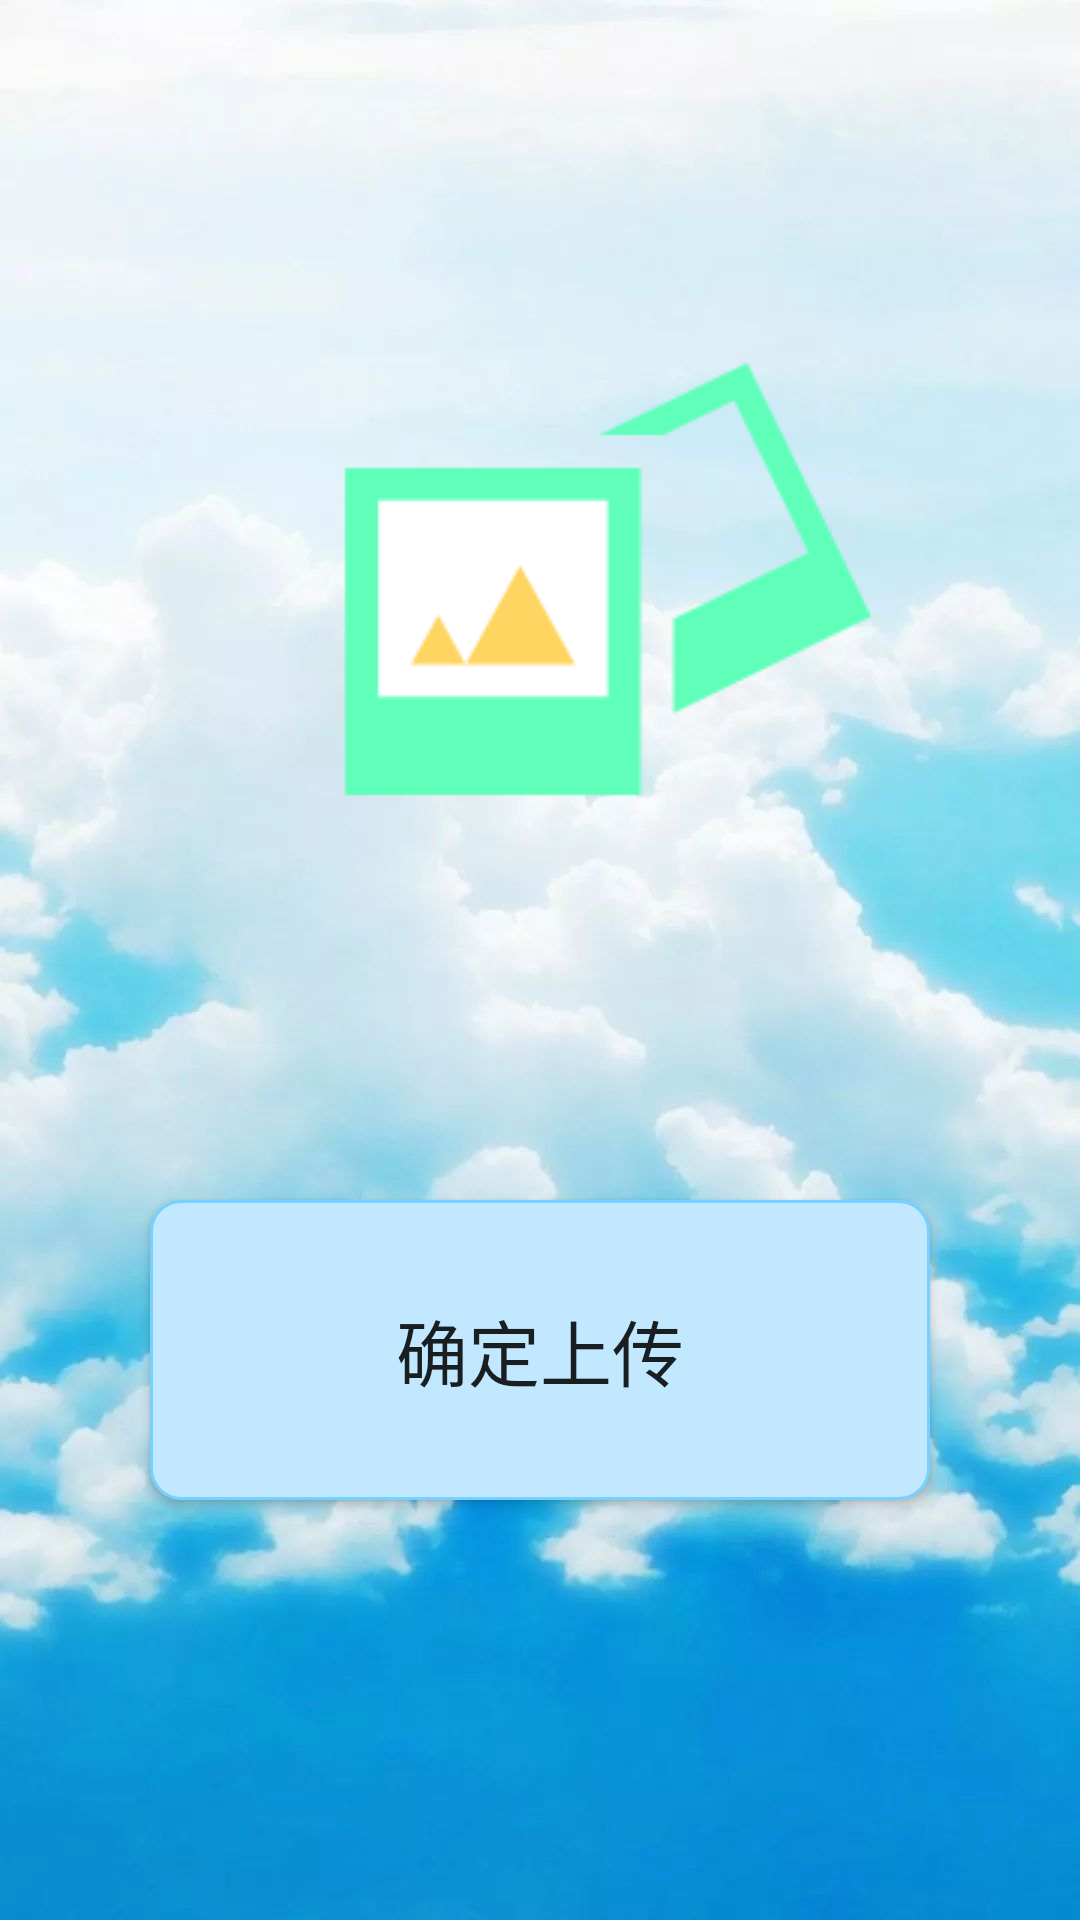

The Android layout XML behind this screen, and the referenced resources:
<!-- AndroidManifest.xml: application theme Theme.MyApplication.NoACtionBar -->
<!-- res/layout/activity_upload.xml -->
<?xml version="1.0" encoding="utf-8"?>
<LinearLayout xmlns:android="http://schemas.android.com/apk/res/android"
    xmlns:tools="http://schemas.android.com/tools"
    android:layout_width="match_parent"
    android:layout_height="match_parent"
    android:background="@mipmap/b_5"
    android:orientation="vertical"
    tools:context=".Activity.UploadActivity">

    <ImageView
        android:id="@+id/bt_upload"
        android:layout_width="200dp"
        android:layout_height="200dp"
        android:layout_marginStart="100dp"
        android:layout_marginTop="100dp"
        android:src="@mipmap/ic_upload"
        tools:ignore="ContentDescription" />

    <Button
        android:id="@+id/bt_upload_ok"
        android:layout_width="match_parent"
        android:layout_height="100dp"
        android:layout_marginLeft="50dp"
        android:layout_marginTop="100dp"
        android:layout_marginRight="50dp"
        android:background="@drawable/shape_addcourse"
        android:text="确定上传"
        android:textSize="24sp" />
</LinearLayout>
<!-- resources referenced by this layout -->
<resources>
  <!-- drawable shape_addcourse (drawable) -->
  <?xml version="1.0" encoding="utf-8"?>
  <shape xmlns:android="http://schemas.android.com/apk/res/android"
      android:shape="rectangle">
  
      
      <solid android:color="#C1E8FF" />
      
      <corners android:radius="10dp" />
      
      <stroke
          android:width="1dp"
          android:color="#76D1FF" />
  
      <padding
          android:bottom="15dp"
          android:left="15dp"
          android:right="15dp"
          android:top="15dp" />
      
  </shape>
  <!-- mipmap b_5: jpeg bitmap (mipmap-xxhdpi, 72035 bytes) -->
  <!-- mipmap ic_upload: png bitmap (mipmap-xxhdpi, 5308 bytes) -->
  <style name="Theme.MyApplication.NoACtionBar">
          <item name="windowActionBar">false</item>
          <item name="windowNoTitle">true</item>
      </style>
</resources>
